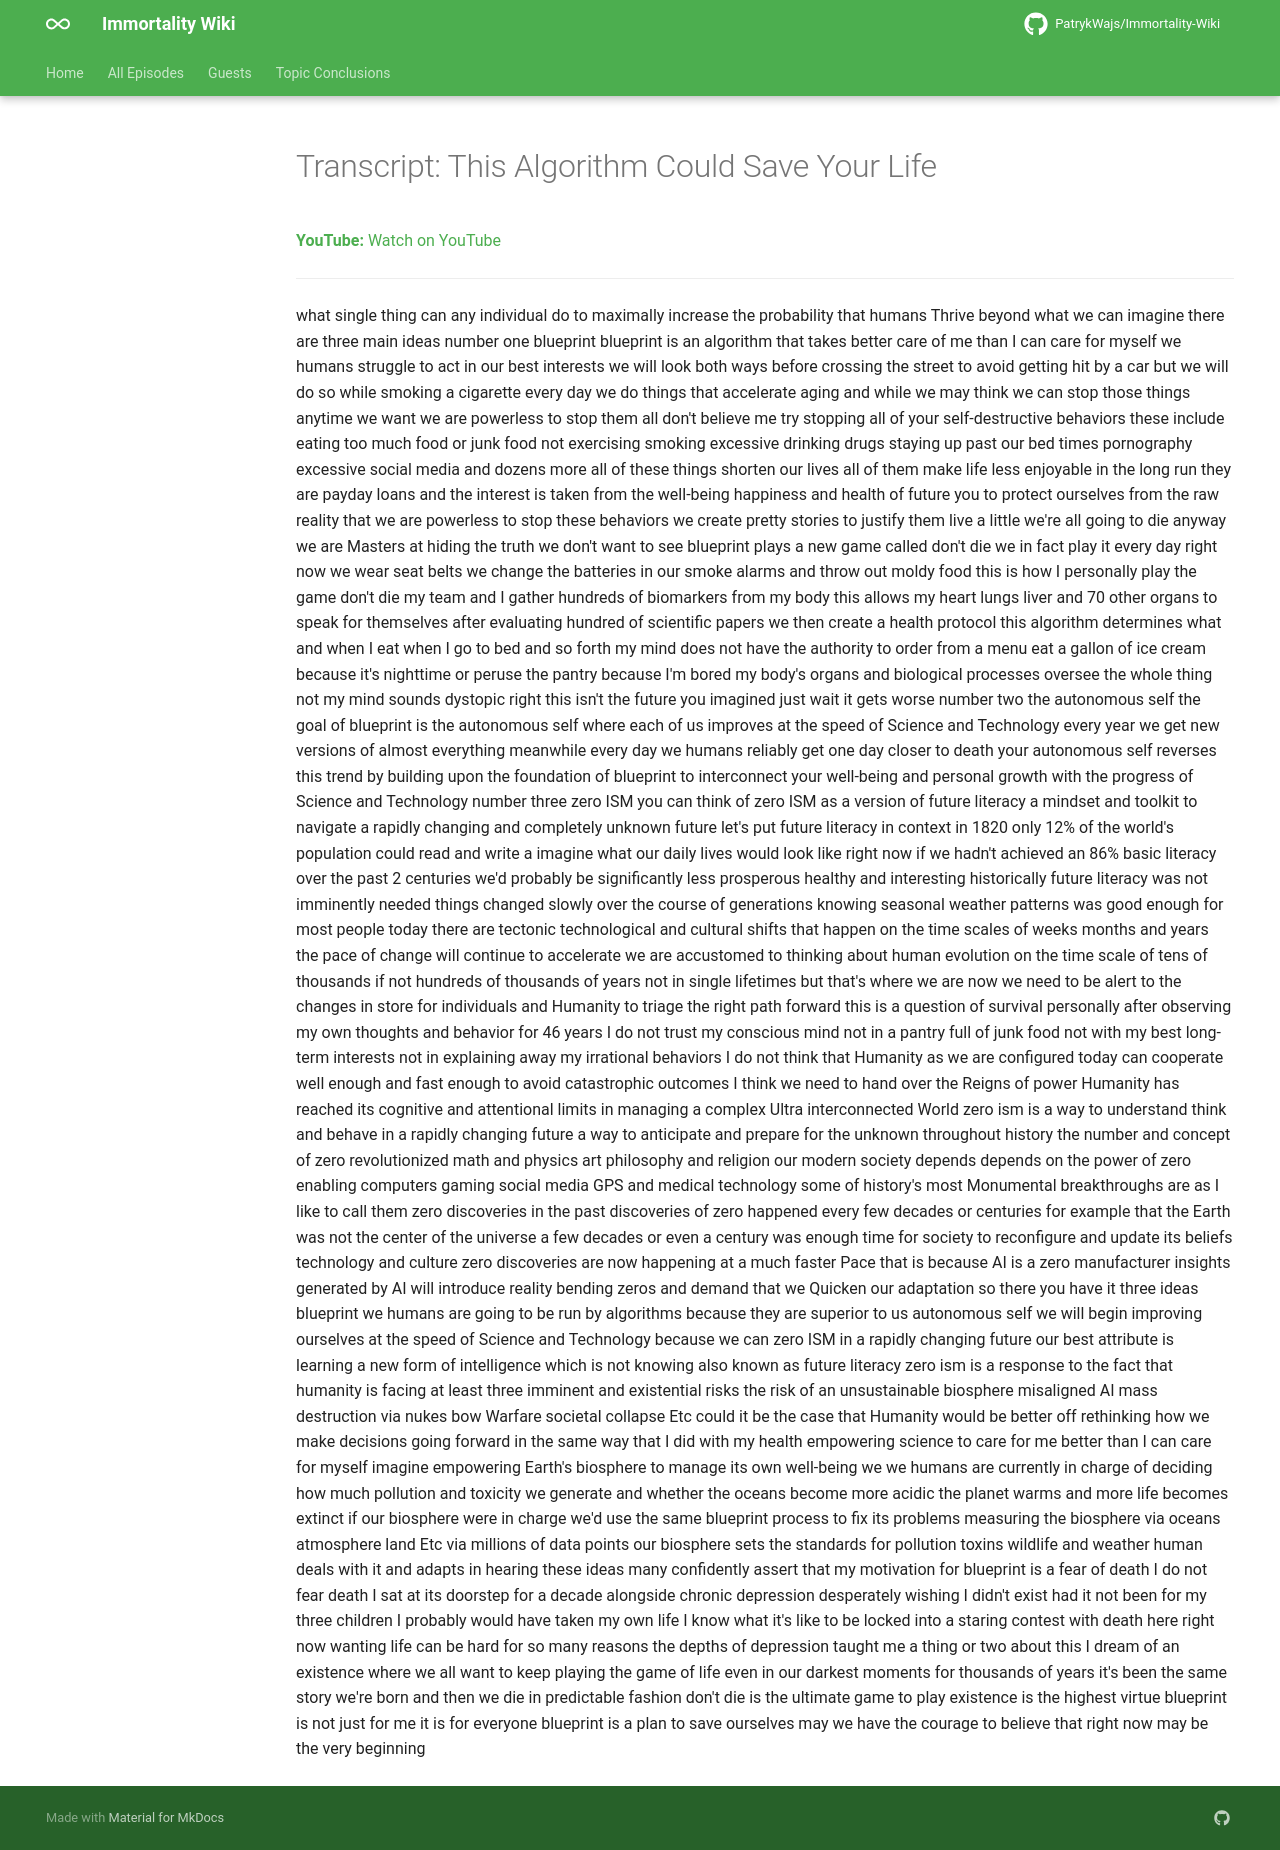

repository: PatrykWajs/Immortality-Wiki · page: Episodes/EP-60 - This Algorithm Could Save Your Life/transcript/index.html · generator: mkdocs

---
title: "Transcript: This Algorithm Could Save Your Life"
search:
  exclude: true
---

# Transcript: This Algorithm Could Save Your Life

**YouTube:** [Watch on YouTube](https://www.youtube.com/watch?v=iRL65uwnuV8)

---

what single thing can any individual do to maximally increase the probability that humans Thrive beyond what we can imagine there are three main ideas number one blueprint blueprint is an algorithm that takes better care of me than I can care for myself we humans struggle to act in our best interests we will look both ways before crossing the street to avoid getting hit by a car but we will do so while smoking a cigarette every day we do things that accelerate aging and while we may think we can stop those things anytime we want we are powerless to stop them all don't believe me try stopping all of your self-destructive behaviors these include eating too much food or junk food not exercising smoking excessive drinking drugs staying up past our bed times pornography excessive social media and dozens more all of these things shorten our lives all of them make life less enjoyable in the long run they are payday loans and the interest is taken from the well-being happiness and health of future you to protect ourselves from the raw reality that we are powerless to stop these behaviors we create pretty stories to justify them live a little we're all going to die anyway we are Masters at hiding the truth we don't want to see blueprint plays a new game called don't die we in fact play it every day right now we wear seat belts we change the batteries in our smoke alarms and throw out moldy food this is how I personally play the game don't die my team and I gather hundreds of biomarkers from my body this allows my heart lungs liver and 70 other organs to speak for themselves after evaluating hundred of scientific papers we then create a health protocol this algorithm determines what and when I eat when I go to bed and so forth my mind does not have the authority to order from a menu eat a gallon of ice cream because it's nighttime or peruse the pantry because I'm bored my body's organs and biological processes oversee the whole thing not my mind sounds dystopic right this isn't the future you imagined just wait it gets worse number two the autonomous self the goal of blueprint is the autonomous self where each of us improves at the speed of Science and Technology every year we get new versions of almost everything meanwhile every day we humans reliably get one day closer to death your autonomous self reverses this trend by building upon the foundation of blueprint to interconnect your well-being and personal growth with the progress of Science and Technology number three zero ISM you can think of zero ISM as a version of future literacy a mindset and toolkit to navigate a rapidly changing and completely unknown future let's put future literacy in context in 1820 only 12% of the world's population could read and write a imagine what our daily lives would look like right now if we hadn't achieved an 86% basic literacy over the past 2 centuries we'd probably be significantly less prosperous healthy and interesting historically future literacy was not imminently needed things changed slowly over the course of generations knowing seasonal weather patterns was good enough for most people today there are tectonic technological and cultural shifts that happen on the time scales of weeks months and years the pace of change will continue to accelerate we are accustomed to thinking about human evolution on the time scale of tens of thousands if not hundreds of thousands of years not in single lifetimes but that's where we are now we need to be alert to the changes in store for individuals and Humanity to triage the right path forward this is a question of survival personally after observing my own thoughts and behavior for 46 years I do not trust my conscious mind not in a pantry full of junk food not with my best long-term interests not in explaining away my irrational behaviors I do not think that Humanity as we are configured today can cooperate well enough and fast enough to avoid catastrophic outcomes I think we need to hand over the Reigns of power Humanity has reached its cognitive and attentional limits in managing a complex Ultra interconnected World zero ism is a way to understand think and behave in a rapidly changing future a way to anticipate and prepare for the unknown throughout history the number and concept of zero revolutionized math and physics art philosophy and religion our modern society depends depends on the power of zero enabling computers gaming social media GPS and medical technology some of history's most Monumental breakthroughs are as I like to call them zero discoveries in the past discoveries of zero happened every few decades or centuries for example that the Earth was not the center of the universe a few decades or even a century was enough time for society to reconfigure and update its beliefs technology and culture zero discoveries are now happening at a much faster Pace that is because AI is a zero manufacturer insights generated by AI will introduce reality bending zeros and demand that we Quicken our adaptation so there you have it three ideas blueprint we humans are going to be run by algorithms because they are superior to us autonomous self we will begin improving ourselves at the speed of Science and Technology because we can zero ISM in a rapidly changing future our best attribute is learning a new form of intelligence which is not knowing also known as future literacy zero ism is a response to the fact that humanity is facing at least three imminent and existential risks the risk of an unsustainable biosphere misaligned AI mass destruction via nukes bow Warfare societal collapse Etc could it be the case that Humanity would be better off rethinking how we make decisions going forward in the same way that I did with my health empowering science to care for me better than I can care for myself imagine empowering Earth's biosphere to manage its own well-being we we humans are currently in charge of deciding how much pollution and toxicity we generate and whether the oceans become more acidic the planet warms and more life becomes extinct if our biosphere were in charge we'd use the same blueprint process to fix its problems measuring the biosphere via oceans atmosphere land Etc via millions of data points our biosphere sets the standards for pollution toxins wildlife and weather human deals with it and adapts in hearing these ideas many confidently assert that my motivation for blueprint is a fear of death I do not fear death I sat at its doorstep for a decade alongside chronic depression desperately wishing I didn't exist had it not been for my three children I probably would have taken my own life I know what it's like to be locked into a staring contest with death here right now wanting life can be hard for so many reasons the depths of depression taught me a thing or two about this I dream of an existence where we all want to keep playing the game of life even in our darkest moments for thousands of years it's been the same story we're born and then we die in predictable fashion don't die is the ultimate game to play existence is the highest virtue blueprint is not just for me it is for everyone blueprint is a plan to save ourselves may we have the courage to believe that right now may be the very beginning
